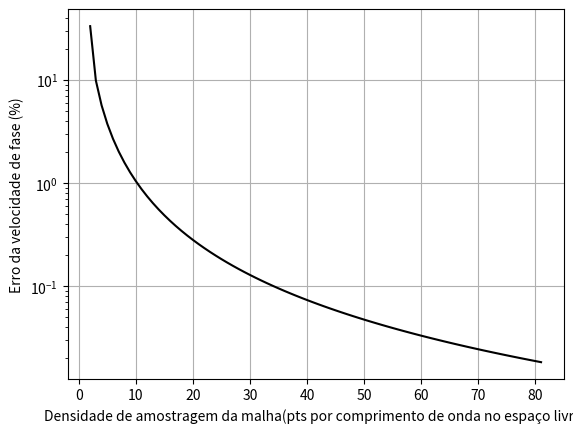

The script that saved this image:
import matplotlib.pyplot as plt
import numpy as np
import math

S = 1/2
c = 299792458
Ntran = (2*math.pi*S/math.acos(1-2*S**2))


def zeta(N, S):
    return 1+(1/S)**2 * (math.cos(2*math.pi*S/N)-1)


def vfase(N, S):
    if(N >= Ntran):
        return 2*math.pi*c/(N*math.acos(zeta(N, S)))
    else:
        return 2*c/N


v = []
v_erro = []
N = 3

while N <= 82:
    v.append(vfase(N, S))
    v_erro.append(abs(vfase(N, S)-c)*100/c)
    N += 1

t1 = np.arange(2, 82, 1)

plt.plot(t1, v_erro, 'k')
plt.ylabel('Erro da velocidade de fase (%)')
plt.xlabel(
    'Densidade de amostragem da malha'
    '(pts por comprimento de onda no espaço livre)'
)
plt.yscale("log")
plt.grid(True)

plt.show()
